12-way image classification set "FinalData" from GitHub (animagus12/Smart-Crop-Recommendation-Weed-and-Pest-Recognition); label vocabulary: black-grass, charlock, cleavers, common chickweed, common wheat, fat hen, loose silky-bent, maize, scentless mayweed, shepherdγçös purse, small-flowered cranesbill, sugar beet.

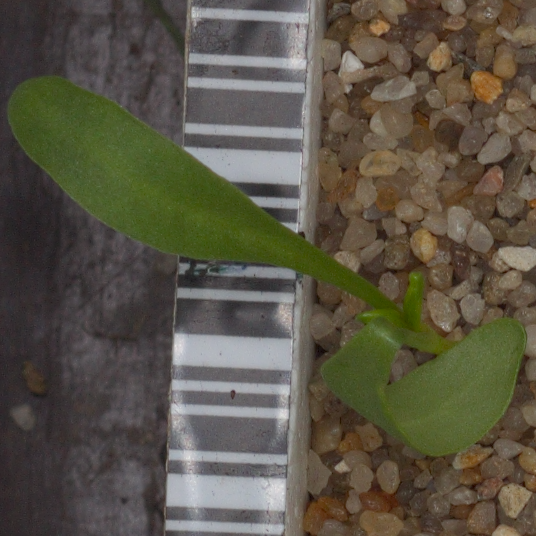
Label: sugar beet

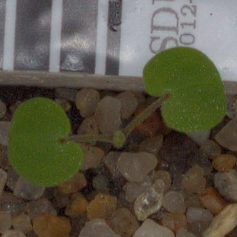
Label: small-flowered cranesbill

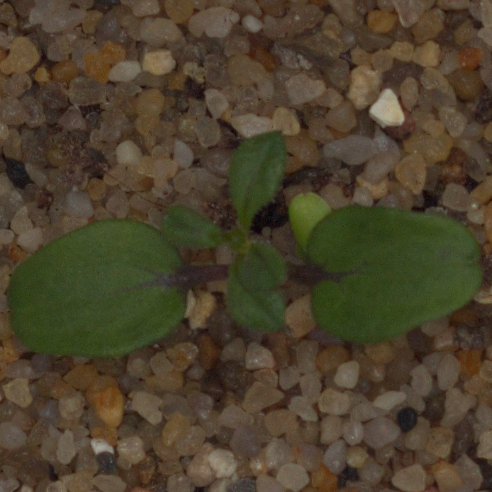
Label: cleavers

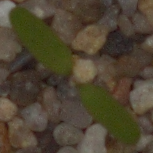
Label: fat hen

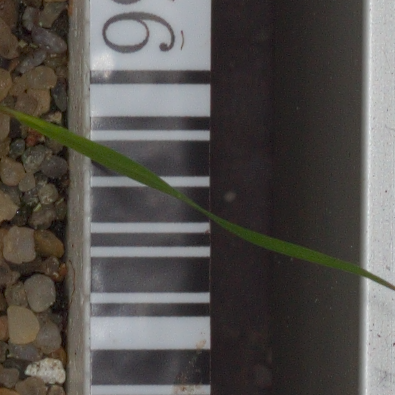
Label: loose silky-bent

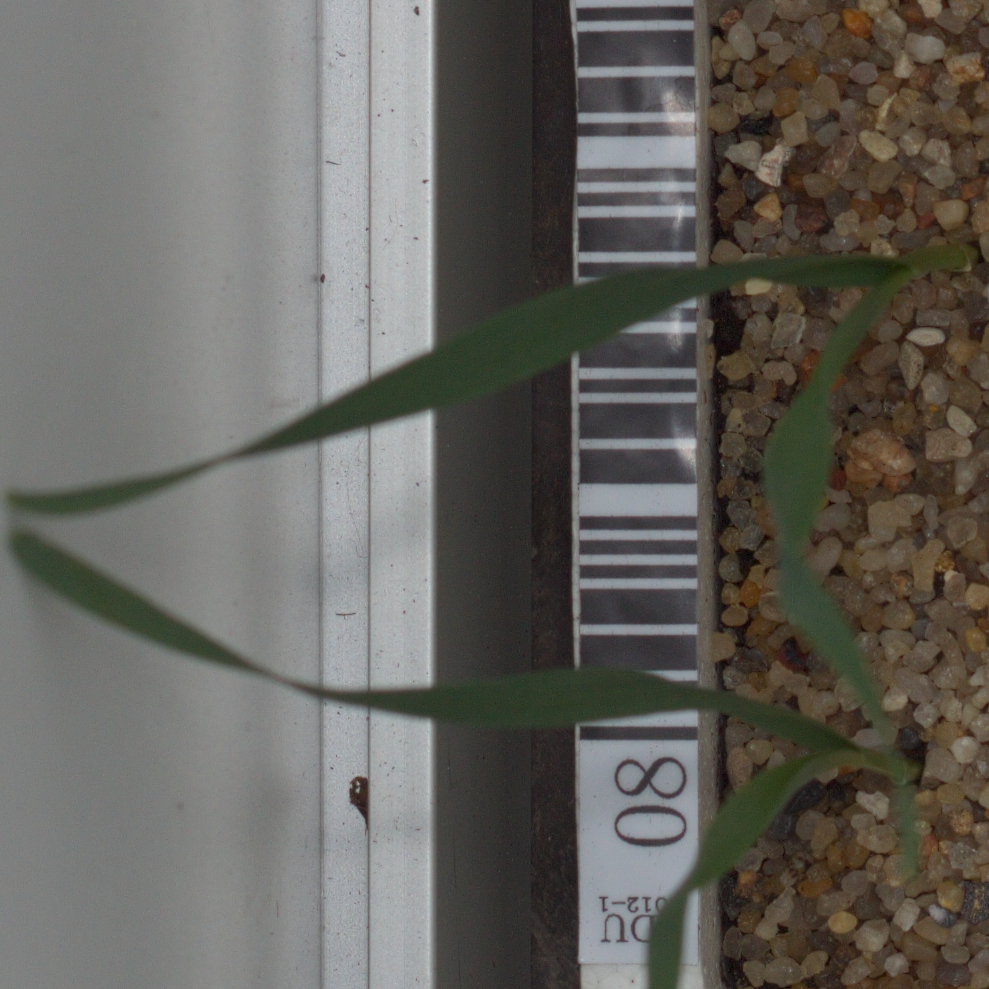
Label: common wheat
